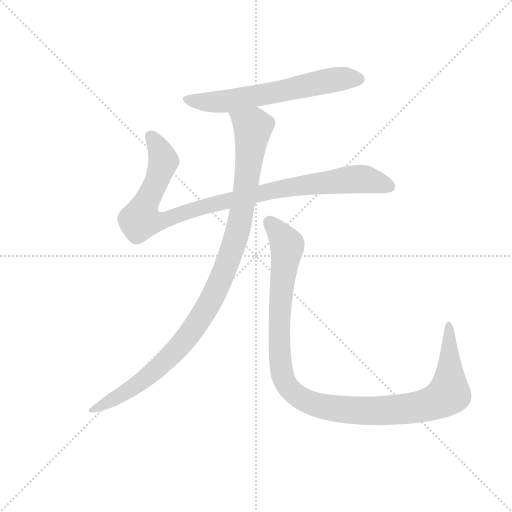
t = 0.00 s
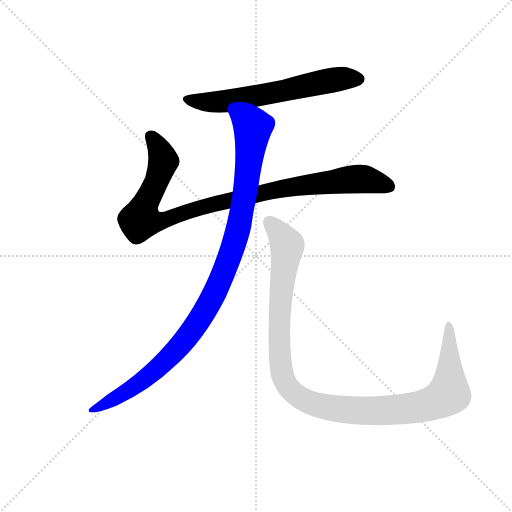
t = 2.94 s
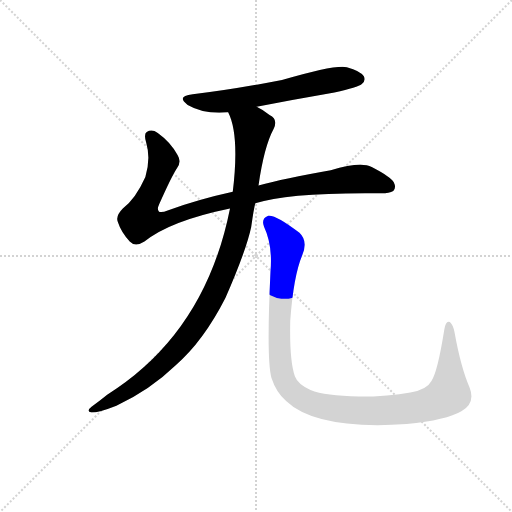
t = 3.14 s
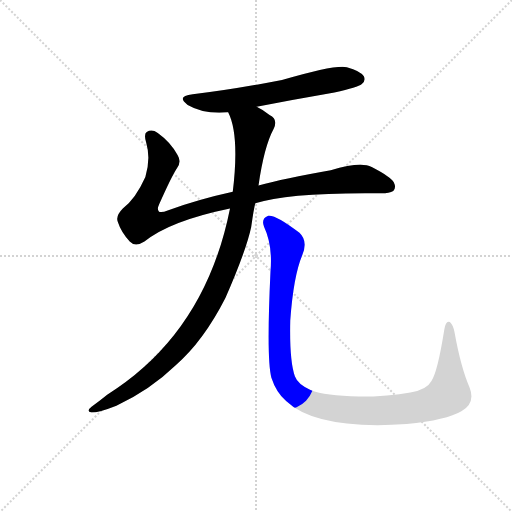
t = 3.34 s
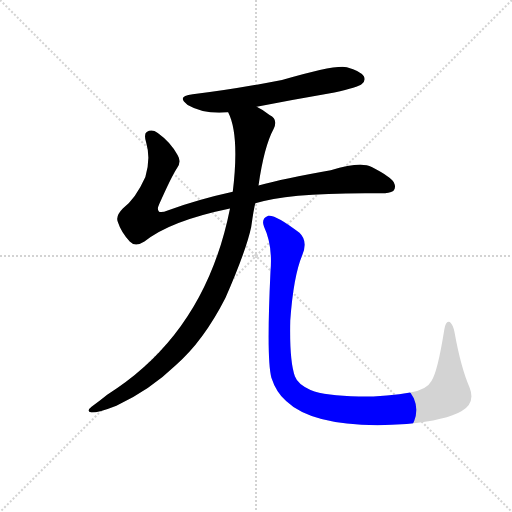
t = 3.54 s
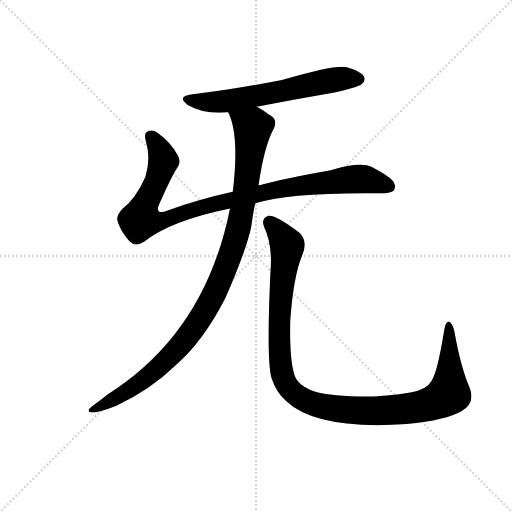
t = 4.13 s

The animated SVG that drew these frames (rendered in a browser with its animation timeline set to each time). Animation: 4 CSS @keyframes rules; one cycle of 4.13 s.

<svg version="1.1" viewBox="0 0 1024 1024" xmlns="http://www.w3.org/2000/svg">
  <g stroke="lightgray" stroke-dasharray="1,1" stroke-width="1" transform="scale(4, 4)">
    <line x1="0" y1="0" x2="256" y2="256"></line>
    <line x1="256" y1="0" x2="0" y2="256"></line>
    <line x1="128" y1="0" x2="128" y2="256"></line>
    <line x1="0" y1="128" x2="256" y2="128"></line>
  </g>
  <g transform="scale(0.92, -0.92) translate(60, -850)">
    <style type="text/css">
      
        @keyframes keyframes0 {
          from {
            stroke: blue;
            stroke-dashoffset: 630;
            stroke-width: 128;
          }
          67% {
            animation-timing-function: step-end;
            stroke: blue;
            stroke-dashoffset: 0;
            stroke-width: 128;
          }
          to {
            stroke: black;
            stroke-width: 1024;
          }
        }
        #make-me-a-hanzi-animation-0 {
          animation: keyframes0 0.7626953125s both;
          animation-delay: 0s;
          animation-timing-function: linear;
        }
      
        @keyframes keyframes1 {
          from {
            stroke: blue;
            stroke-dashoffset: 1009;
            stroke-width: 128;
          }
          77% {
            animation-timing-function: step-end;
            stroke: blue;
            stroke-dashoffset: 0;
            stroke-width: 128;
          }
          to {
            stroke: black;
            stroke-width: 1024;
          }
        }
        #make-me-a-hanzi-animation-1 {
          animation: keyframes1 1.0711263020833333s both;
          animation-delay: 0.7626953125s;
          animation-timing-function: linear;
        }
      
        @keyframes keyframes2 {
          from {
            stroke: blue;
            stroke-dashoffset: 1056;
            stroke-width: 128;
          }
          77% {
            animation-timing-function: step-end;
            stroke: blue;
            stroke-dashoffset: 0;
            stroke-width: 128;
          }
          to {
            stroke: black;
            stroke-width: 1024;
          }
        }
        #make-me-a-hanzi-animation-2 {
          animation: keyframes2 1.109375s both;
          animation-delay: 1.8338216145833333s;
          animation-timing-function: linear;
        }
      
        @keyframes keyframes3 {
          from {
            stroke: blue;
            stroke-dashoffset: 1149;
            stroke-width: 128;
          }
          79% {
            animation-timing-function: step-end;
            stroke: blue;
            stroke-dashoffset: 0;
            stroke-width: 128;
          }
          to {
            stroke: black;
            stroke-width: 1024;
          }
        }
        #make-me-a-hanzi-animation-3 {
          animation: keyframes3 1.18505859375s both;
          animation-delay: 2.943196614583333s;
          animation-timing-function: linear;
        }
      
    </style>
    
      <path d="M 498 618 Q 580 634 667 649 Q 719 661 726 667 Q 736 674 731 684 Q 724 696 694 704 Q 669 710 553 676 Q 445 655 359 645 Q 322 641 348 622 Q 384 601 436 606 L 498 618 Z" fill="lightgray"></path>
    
      <path d="M 495 408 Q 567 432 763 430 Q 785 429 795 435 Q 802 442 796 454 Q 789 466 748 487 Q 724 499 659 480 Q 557 462 502 447 L 446 433 Q 373 417 306 393 Q 288 386 285 391 Q 281 395 286 406 Q 313 467 325 485 Q 335 498 326 513 Q 311 541 283 561 Q 270 570 259 563 Q 252 559 258 539 Q 268 505 256 465 Q 234 416 207 397 Q 191 381 196 368 Q 203 346 222 325 Q 234 312 254 325 Q 309 370 440 397 L 495 408 Z" fill="lightgray"></path>
    
      <path d="M 440 397 Q 386 126 173 -8 Q 157 -21 139 -34 Q 126 -44 139 -47 Q 155 -47 193 -32 Q 266 2 322 56 Q 382 108 430 202 Q 475 305 486 356 Q 492 398 495 408 L 502 447 Q 514 531 535 570 Q 545 591 526 600 Q 511 612 498 618 C 472 634 426 634 436 606 Q 461 557 446 433 L 440 397 Z" fill="lightgray"></path>
    
      <path d="M 528 259 Q 519 69 530 29 Q 540 -2 562 -22 Q 628 -85 824 -72 Q 911 -63 943 -44 Q 974 -26 961 7 Q 942 50 928 128 Q 925 144 918 150 Q 909 154 906 134 Q 891 40 878 22 Q 868 3 832 -3 Q 786 -12 720 -12 Q 647 -11 615 2 Q 587 15 581 32 Q 569 66 571 153 Q 578 250 597 295 Q 610 326 591 344 Q 539 384 523 381 Q 507 375 514 357 Q 533 317 528 259 Z" fill="lightgray"></path>
    
    
      <clipPath id="make-me-a-hanzi-clip-0">
        <path d="M 498 618 Q 580 634 667 649 Q 719 661 726 667 Q 736 674 731 684 Q 724 696 694 704 Q 669 710 553 676 Q 445 655 359 645 Q 322 641 348 622 Q 384 601 436 606 L 498 618 Z"></path>
      </clipPath>
      <path clip-path="url(#make-me-a-hanzi-clip-0)" d="M 351 635 L 373 629 L 439 631 L 651 674 L 720 678" fill="none" id="make-me-a-hanzi-animation-0" stroke-dasharray="502 1004" stroke-linecap="round"></path>
    
      <clipPath id="make-me-a-hanzi-clip-1">
        <path d="M 495 408 Q 567 432 763 430 Q 785 429 795 435 Q 802 442 796 454 Q 789 466 748 487 Q 724 499 659 480 Q 557 462 502 447 L 446 433 Q 373 417 306 393 Q 288 386 285 391 Q 281 395 286 406 Q 313 467 325 485 Q 335 498 326 513 Q 311 541 283 561 Q 270 570 259 563 Q 252 559 258 539 Q 268 505 256 465 Q 234 416 207 397 Q 191 381 196 368 Q 203 346 222 325 Q 234 312 254 325 Q 309 370 440 397 L 495 408 Z"></path>
      </clipPath>
      <path clip-path="url(#make-me-a-hanzi-clip-1)" d="M 267 554 L 283 532 L 295 499 L 246 372 L 294 370 L 400 406 L 559 442 L 636 453 L 721 461 L 787 444" fill="none" id="make-me-a-hanzi-animation-1" stroke-dasharray="881 1762" stroke-linecap="round"></path>
    
      <clipPath id="make-me-a-hanzi-clip-2">
        <path d="M 440 397 Q 386 126 173 -8 Q 157 -21 139 -34 Q 126 -44 139 -47 Q 155 -47 193 -32 Q 266 2 322 56 Q 382 108 430 202 Q 475 305 486 356 Q 492 398 495 408 L 502 447 Q 514 531 535 570 Q 545 591 526 600 Q 511 612 498 618 C 472 634 426 634 436 606 Q 461 557 446 433 L 440 397 Z"></path>
      </clipPath>
      <path clip-path="url(#make-me-a-hanzi-clip-2)" d="M 444 604 L 490 573 L 462 369 L 411 221 L 372 151 L 312 77 L 207 -7 L 143 -40" fill="none" id="make-me-a-hanzi-animation-2" stroke-dasharray="928 1856" stroke-linecap="round"></path>
    
      <clipPath id="make-me-a-hanzi-clip-3">
        <path d="M 528 259 Q 519 69 530 29 Q 540 -2 562 -22 Q 628 -85 824 -72 Q 911 -63 943 -44 Q 974 -26 961 7 Q 942 50 928 128 Q 925 144 918 150 Q 909 154 906 134 Q 891 40 878 22 Q 868 3 832 -3 Q 786 -12 720 -12 Q 647 -11 615 2 Q 587 15 581 32 Q 569 66 571 153 Q 578 250 597 295 Q 610 326 591 344 Q 539 384 523 381 Q 507 375 514 357 Q 533 317 528 259 Z"></path>
      </clipPath>
      <path clip-path="url(#make-me-a-hanzi-clip-3)" d="M 526 367 L 564 318 L 547 158 L 553 38 L 566 8 L 597 -17 L 639 -33 L 713 -43 L 811 -41 L 882 -26 L 916 -5 L 916 142" fill="none" id="make-me-a-hanzi-animation-3" stroke-dasharray="1021 2042" stroke-linecap="round"></path>
    
  </g>
</svg>
